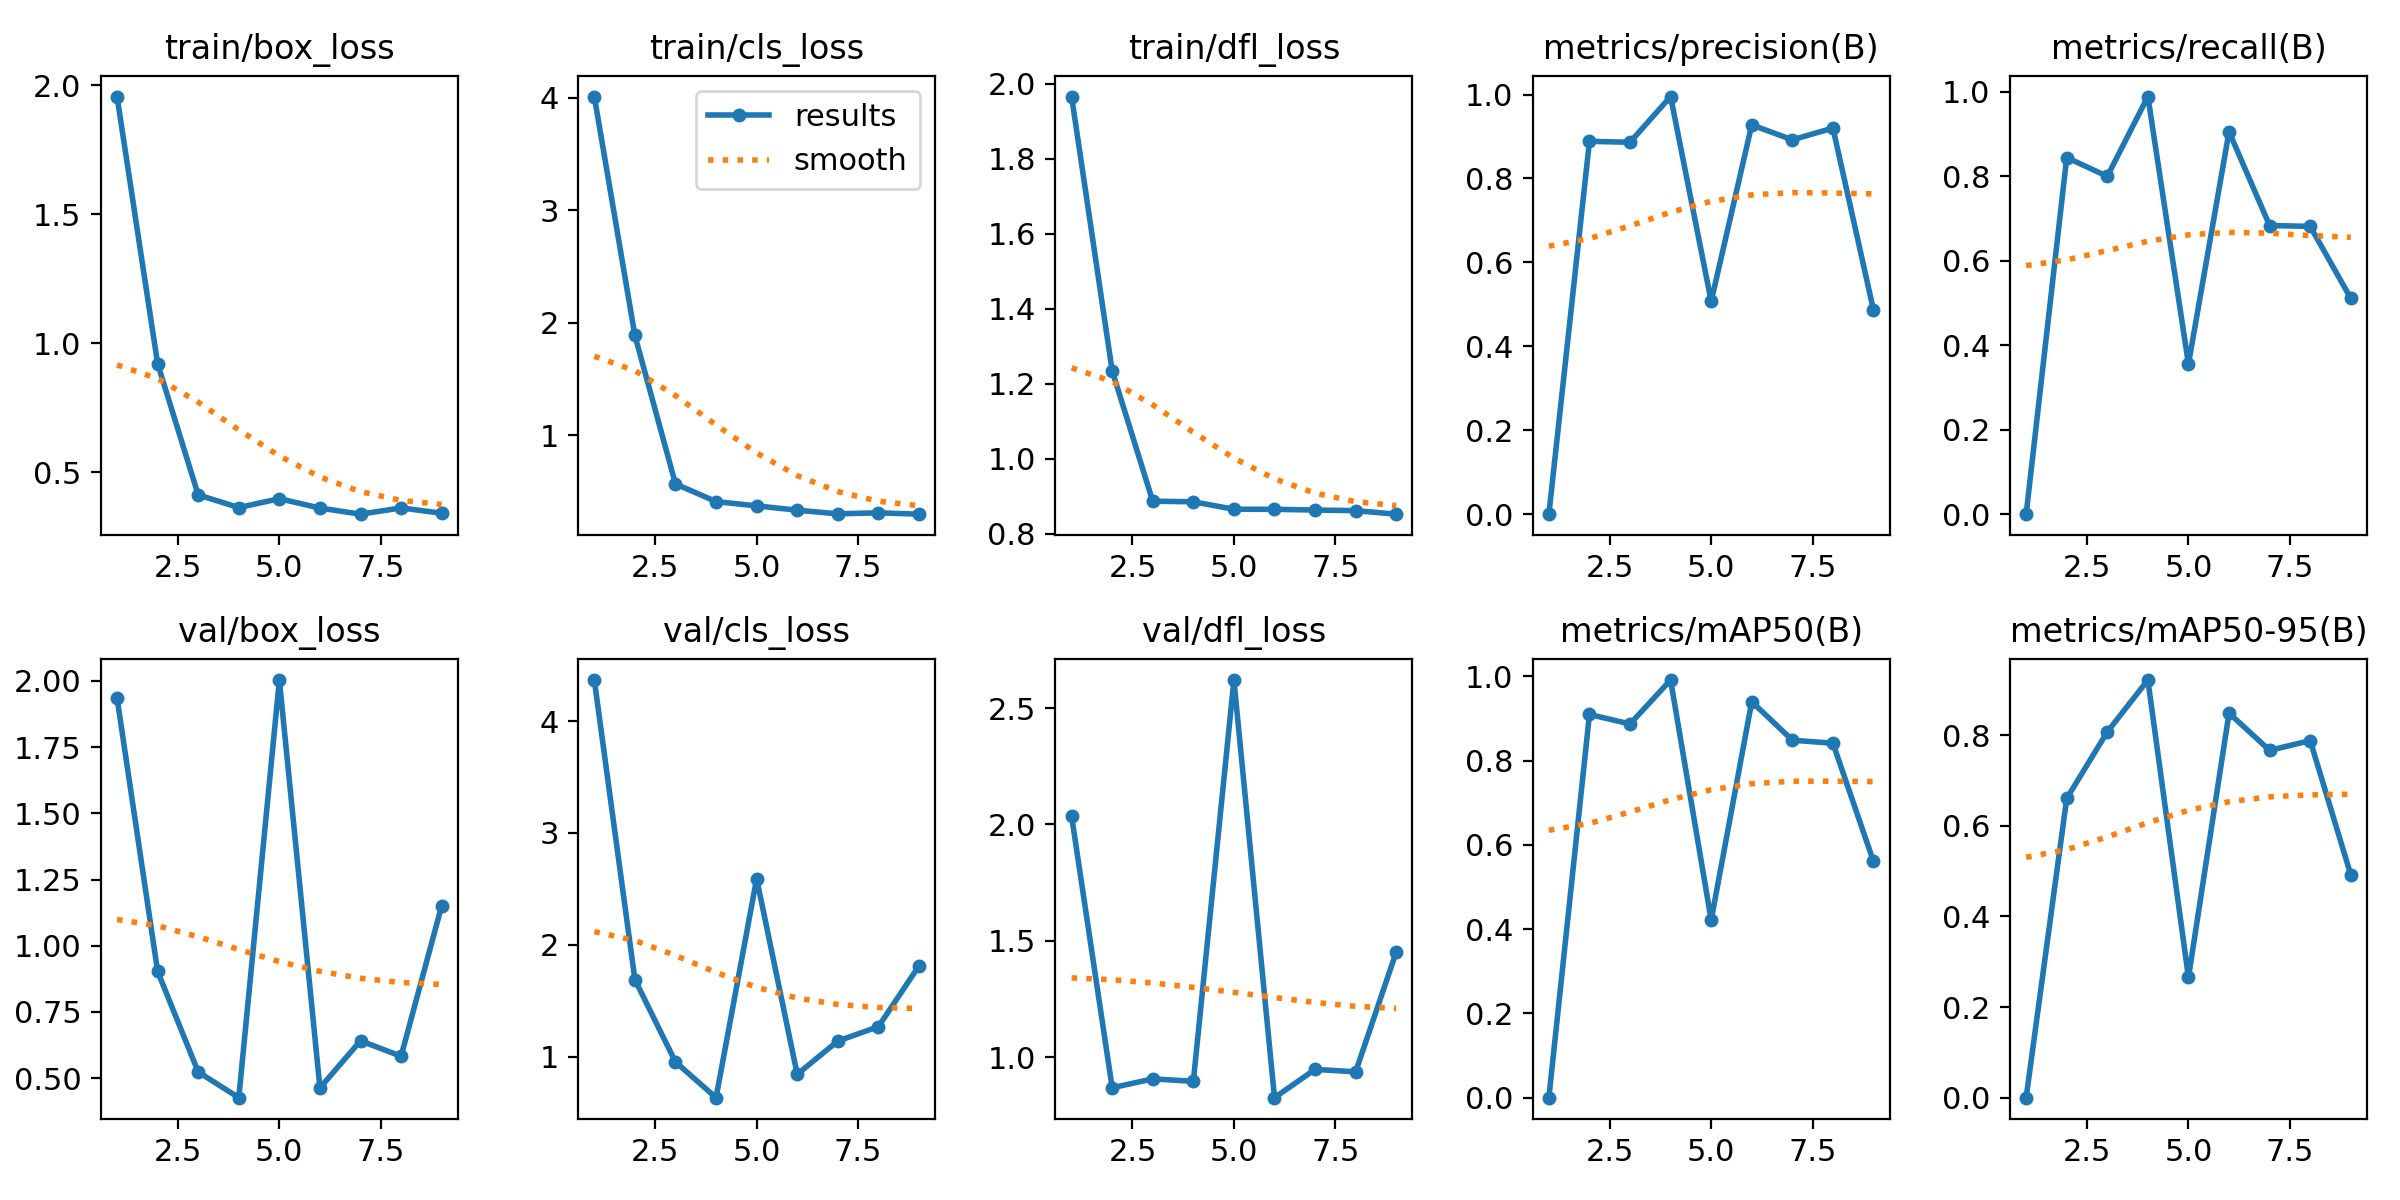

Values plotted in this chart, from the file beside it:
epoch, time, train/box_loss, train/cls_loss, train/dfl_loss, metrics/precision(B), metrics/recall(B), metrics/mAP50(B), metrics/mAP50-95(B), val/box_loss, val/cls_loss, val/dfl_loss, lr/pg0, lr/pg1, lr/pg2
1, 6.042, 1.956, 4.012, 1.966, 0, 0, 0, 0, 1.936, 4.367, 2.036, 0.0001143, 0.0001143, 0.0001143
2, 7.774, 0.9205, 1.888, 1.234, 0.8885, 0.8444, 0.9093, 0.6602, 0.9031, 1.688, 0.8681, 0.0002405, 0.0002405, 0.0002405
3, 10.07, 0.4124, 0.5688, 0.8868, 0.8863, 0.8, 0.8868, 0.807, 0.5236, 0.951, 0.9064, 0.0003642, 0.0003642, 0.0003642
4, 11.63, 0.3635, 0.412, 0.8852, 0.9952, 0.9889, 0.991, 0.9213, 0.4264, 0.6318, 0.8958, 0.0004853, 0.0004853, 0.0004853
5, 13.42, 0.3977, 0.3738, 0.8653, 0.5074, 0.3556, 0.4214, 0.2651, 2.003, 2.59, 2.621, 0.0006039, 0.0006039, 0.0006039
6, 14.86, 0.3614, 0.3355, 0.8651, 0.9276, 0.9058, 0.9397, 0.8482, 0.4633, 0.8412, 0.8255, 0.0007199, 0.0007199, 0.0007199
7, 15.63, 0.3378, 0.303, 0.8632, 0.8921, 0.6835, 0.8482, 0.7662, 0.6411, 1.138, 0.9471, 0.0008334, 0.0008334, 0.0008334
8, 17.24, 0.3621, 0.3121, 0.8616, 0.9201, 0.6815, 0.8411, 0.7876, 0.5828, 1.267, 0.9366, 0.0009443, 0.0009443, 0.0009443
9, 18.62, 0.3414, 0.3001, 0.8522, 0.4864, 0.5111, 0.5605, 0.4918, 1.151, 1.81, 1.452, 0.001053, 0.001053, 0.001053
